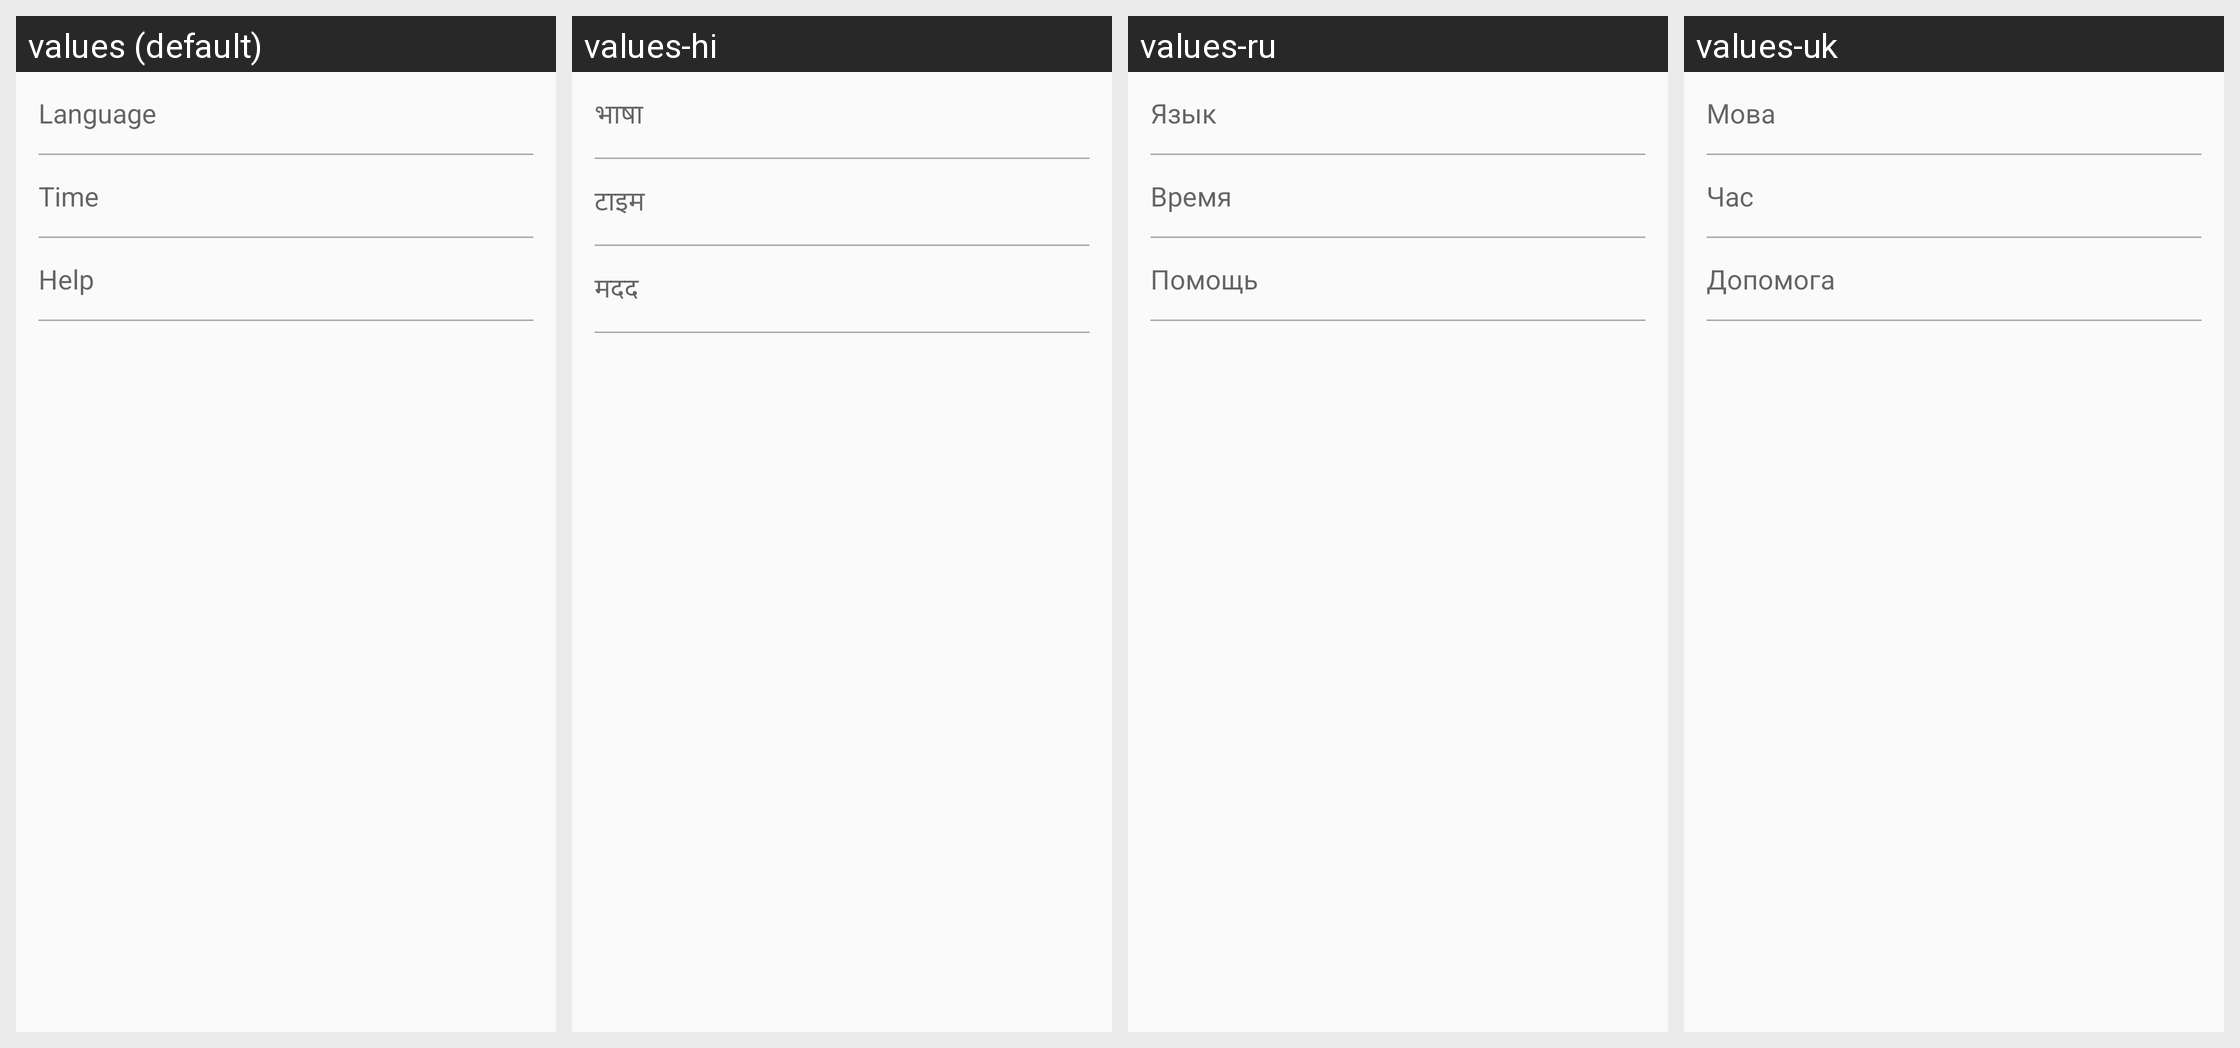

Translations of the strings shown on this Android screen, per locale in the grid:
Android screen res/layout/settings_voice.xml rendered under 4 locales, left to right: values (default), values-hi, values-ru, values-uk. Device: Nexus 5 (rendered at 1080×1920; each locale shown at half size, 540×960, under a caption strip naming it); theme HomeWhite.Blue.
Other locales in the repository, not shown: values-cs, values-de, values-en, values-en-rGB, values-en-rUS, values-es, values-fr, values-it, values-ja, values-pl, values-pt-rBR, values-pt-rPT, values-ro, values-tr.
Strings drawn on this screen, with the default value and each locale's value (text and hints the layout hard-codes, and strings that could not be matched under every locale, appear in the picture but are not listed):

language
  values: Language
  values-hi: भाषा
  values-ru: Язык
  values-uk: Мова

time
  values: Time
  values-hi: टाइम
  values-ru: Время
  values-uk: Час

help
  values: Help
  values-hi: मदद
  values-ru: Помощь
  values-uk: Допомога
